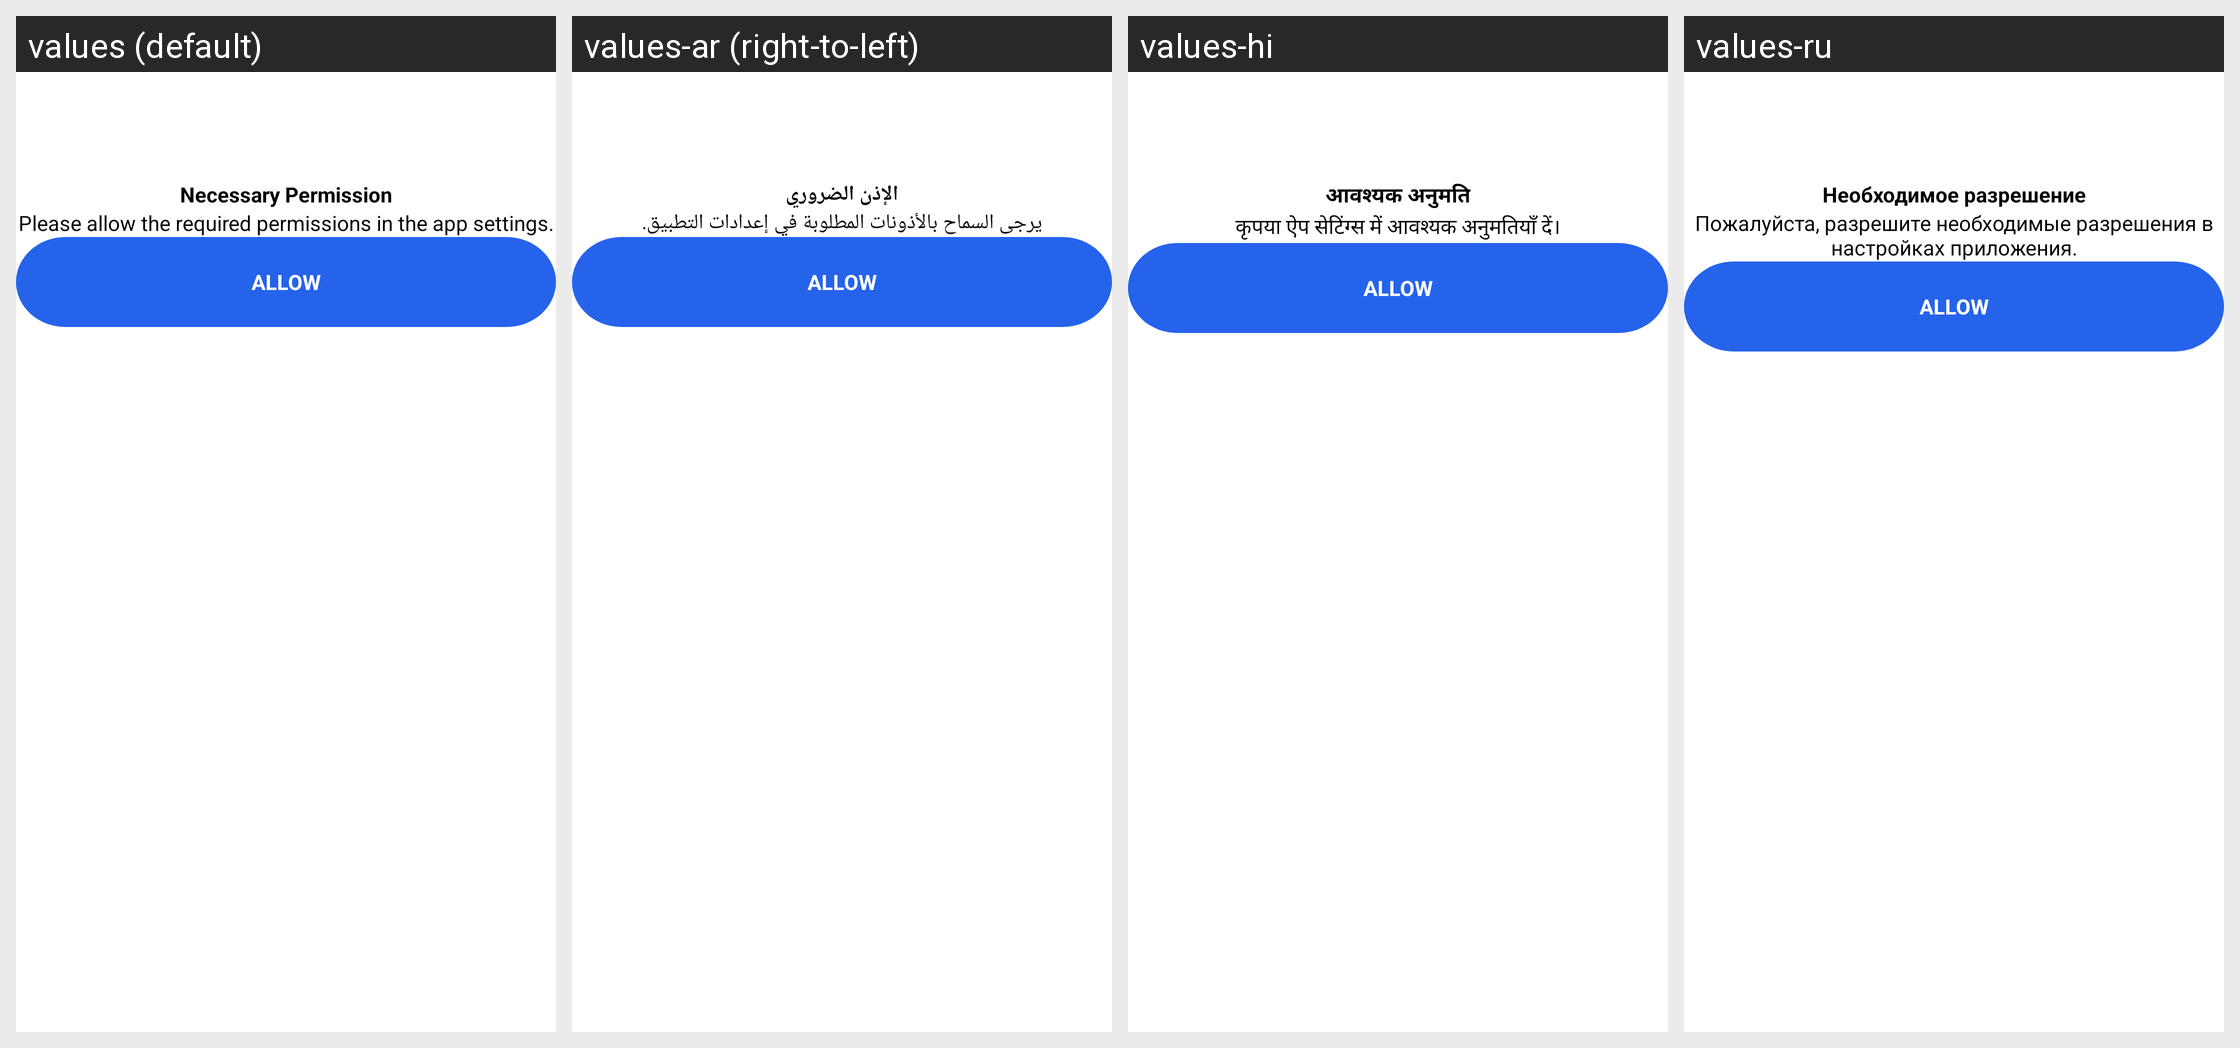

Strings drawn on this Android screen and how each of the app's shown locales translates them:
Android screen res/layout/dialogue_shutdown.xml rendered under 4 locales, left to right: values (default), values-ar (right-to-left), values-hi, values-ru. Device: Nexus 5 (rendered at 1080×1920; each locale shown at half size, 540×960, under a caption strip naming it); theme Theme.FindMyPhoneViaClap.
Other locales in the repository, not shown: values-de, values-es, values-fr, values-it, values-pt, values-tr.
Strings drawn on this screen, with the default value and each locale's value (text and hints the layout hard-codes, and strings that could not be matched under every locale, appear in the picture but are not listed):

necessary_permission
  values: Necessary Permission
  values-ar: الإذن الضروري
  values-hi: आवश्यक अनुमति
  values-ru: Необходимое разрешение

necessary_permission_dis
  values: Please allow the required permissions in the app settings.
  values-ar: يرجى السماح بالأذونات المطلوبة في إعدادات التطبيق.
  values-hi: कृपया ऐप सेटिंग्स में आवश्यक अनुमतियाँ दें।
  values-ru: Пожалуйста, разрешите необходимые разрешения в настройках приложения.
